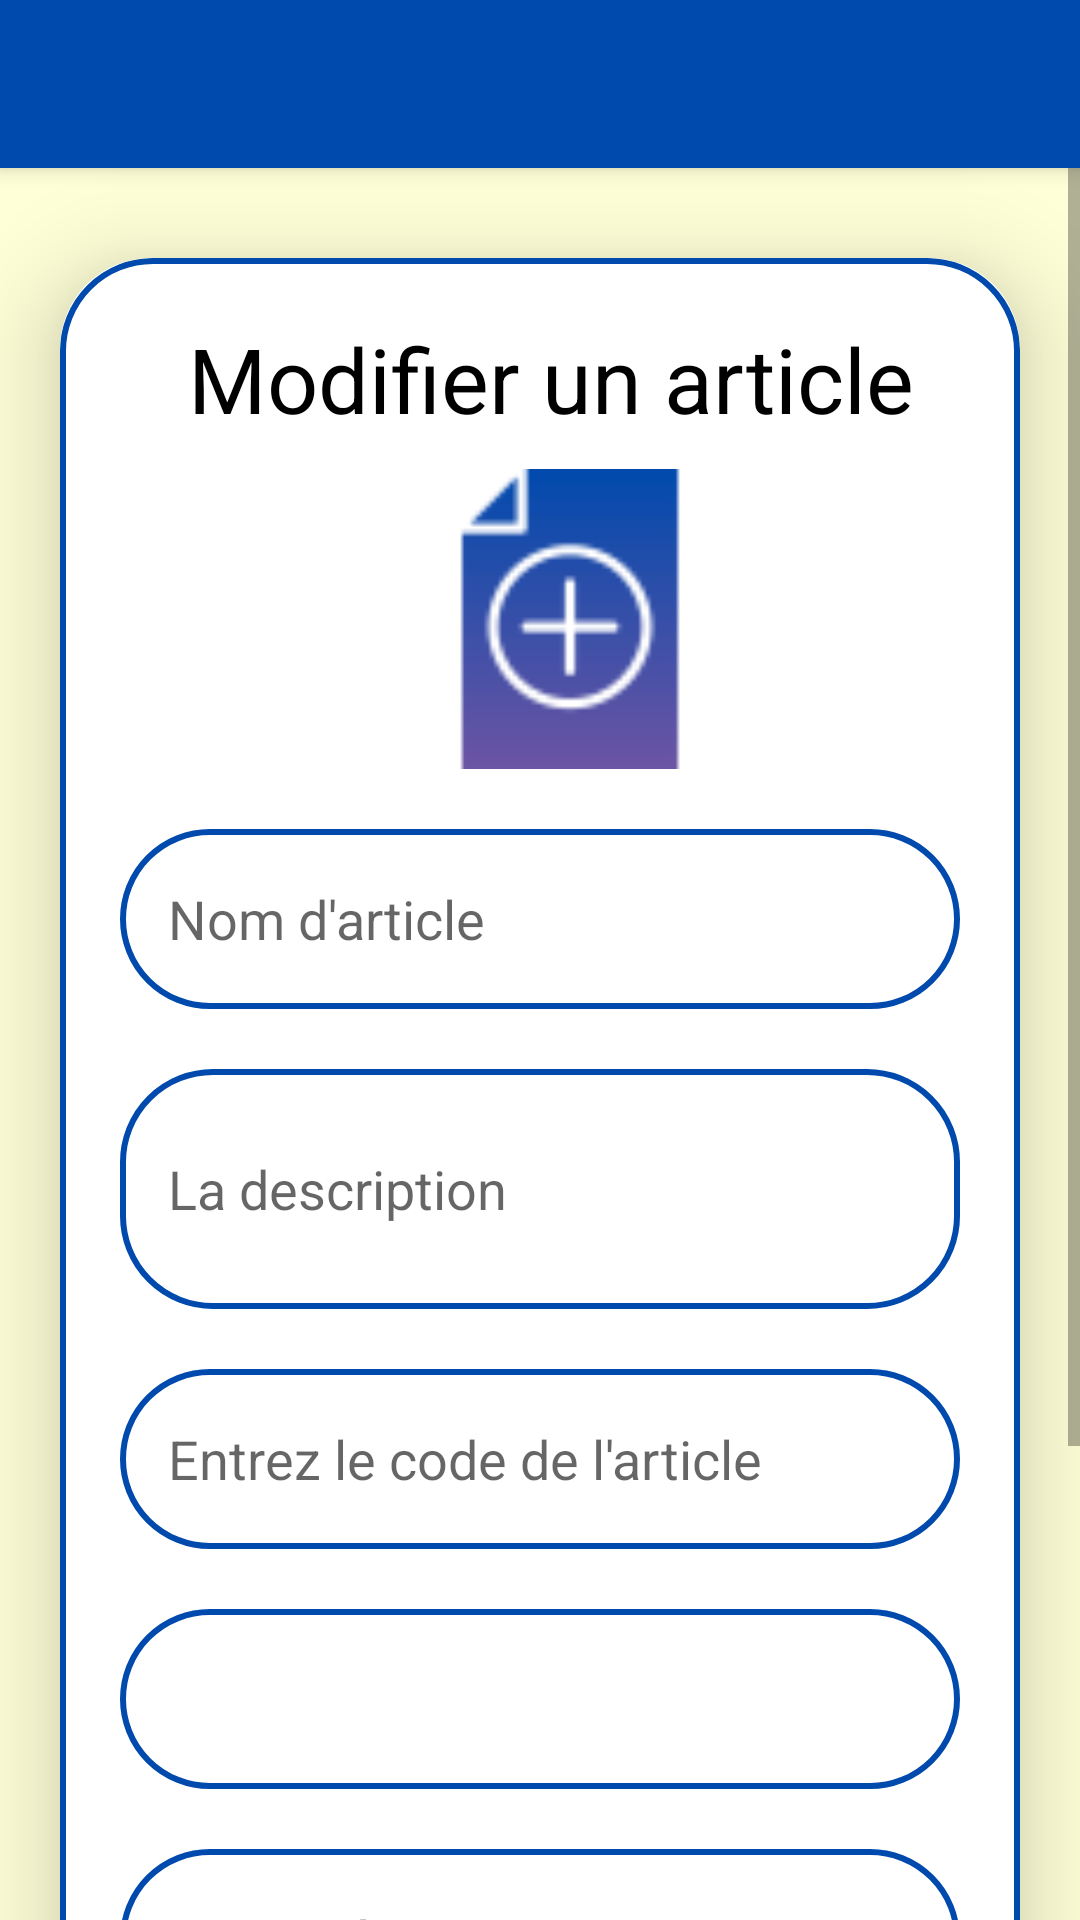

Reconstruct the res/layout file that produces this screen, plus the resources it refers to.
<!-- AndroidManifest.xml: application theme Theme.Auto_Gestion_V4 -->
<!-- res/layout/activity_update.xml -->
<?xml version="1.0" encoding="utf-8"?>
<RelativeLayout xmlns:android="http://schemas.android.com/apk/res/android"
    xmlns:app="http://schemas.android.com/apk/res-auto"
    xmlns:tools="http://schemas.android.com/tools"
    android:layout_width="match_parent"
    android:layout_height="match_parent"
    android:background="#5EFDFF8F"
    tools:context=".UpdateActivity">

    <androidx.appcompat.widget.Toolbar
        android:id="@+id/toolbar"
        android:layout_width="match_parent"
        android:layout_height="?attr/actionBarSize"
        android:background="@color/bleu"
        android:elevation="4dp"
        android:theme="@style/ThemeOverlay.AppCompat.ActionBar"
        app:popupTheme="@style/ThemeOverlay.AppCompat.Light" />

    <ScrollView
        android:layout_width="match_parent"
        android:layout_height="match_parent"
        android:layout_below="@id/toolbar">

        <androidx.cardview.widget.CardView
            android:layout_width="match_parent"
            android:layout_height="wrap_content"
            android:layout_marginTop="30dp"
            android:layout_marginEnd="20dp"
            android:layout_marginStart="20dp"
            app:cardCornerRadius="30dp"
            app:cardElevation="20dp">

            <LinearLayout
                android:layout_width="match_parent"
                android:layout_height="wrap_content"
                android:layout_gravity="center_horizontal"
                android:background="@drawable/border"
                android:orientation="vertical"
                android:padding="20dp">
                <TextView
                    android:id="@+id/textView3"
                    android:layout_width="match_parent"
                    android:layout_height="wrap_content"
                    android:text=" Modifier un article"
                    android:textAlignment="center"
                    android:textColor="@color/black"
                    android:textSize="30sp" />

                <ImageView
                    android:id="@+id/updateImage"
                    android:layout_width="100dp"
                    android:layout_height="100dp"
                    android:layout_marginLeft="100dp"
                    android:layout_marginTop="10dp"
                    android:scaleType="fitXY"
                    android:src="@drawable/uploadimage" />

                <EditText
                    android:id="@+id/update_title"
                    android:layout_width="match_parent"
                    android:layout_height="60dp"
                    android:layout_marginTop="20dp"
                    android:background="@drawable/border"
                    android:gravity="start|center_vertical"
                    android:hint="Nom d'article"
                    android:importantForAutofill="no"
                    android:maxLines="1"
                    android:padding="16dp"
                    android:textColor="@color/bleu" />

                <EditText
                    android:id="@+id/update_desc"
                    android:layout_width="match_parent"
                    android:layout_height="80dp"
                    android:layout_marginTop="20dp"
                    android:background="@drawable/border"
                    android:gravity="start|center_vertical"
                    android:hint="La description"
                    android:padding="16dp"
                    android:textColor="@color/bleu" />

                <EditText
                    android:id="@+id/update_code"
                    android:layout_width="match_parent"
                    android:layout_height="60dp"
                    android:layout_marginTop="20dp"
                    android:background="@drawable/border"
                    android:gravity="start|center_vertical"
                    android:hint="Entrez le code de l'article"
                    android:padding="16dp"
                    android:textColor="@color/bleu" />

                <Spinner
                    android:id="@+id/updateCategorySpinner"
                    android:layout_width="match_parent"
                    android:layout_height="60dp"
                    android:layout_marginTop="20dp"
                    android:background="@drawable/border"
                    android:padding="16dp" />

                <EditText
                    android:id="@+id/update_quantity"
                    android:layout_width="match_parent"
                    android:layout_height="60dp"
                    android:layout_marginTop="20dp"
                    android:background="@drawable/border"
                    android:gravity="start|center_vertical"
                    android:hint="Quantité"
                    android:padding="16dp"
                    android:textColor="@color/bleu" />
                <EditText
                    android:layout_width="match_parent"
                    android:layout_height="60dp"
                    android:id="@+id/update_prix"
                    android:background="@drawable/border"
                    android:layout_marginTop="20dp"
                    android:padding="16dp"
                    android:hint="Prix"
                    android:gravity="start|center_vertical"
                    android:textColor="@color/bleu"
                    />
                <Button
                    android:id="@+id/modifieButton"
                    android:layout_width="match_parent"
                    android:layout_height="60dp"
                    android:layout_marginTop="20dp"
                    android:backgroundTint="@color/bleu"
                    android:text="Enregistrer"
                    android:textSize="18sp"
                    app:cornerRadius="20dp" />


            </LinearLayout>
        </androidx.cardview.widget.CardView>
    </ScrollView>
</RelativeLayout>
<!-- resources referenced by this layout -->
<resources>
  <color name="black">#FF000000</color>
  <color name="bleu">#004AAD</color>
  <!-- drawable border (drawable) -->
  <?xml version="1.0" encoding="utf-8"?>
  <shape xmlns:android="http://schemas.android.com/apk/res/android" android:shape="rectangle">
      <stroke
          android:width="2dp"
          android:color="@color/bleu"/>
      <corners
          android:radius="30dp"/>
  </shape>
  <!-- drawable uploadimage: png bitmap (drawable, 4460 bytes) -->
  <style name="Theme.Auto_Gestion_V4" parent="Theme.MaterialComponents.DayNight.NoActionBar">
          
          <item name="colorPrimary">@color/purple_500</item>
          <item name="colorPrimaryVariant">@color/purple_700</item>
          <item name="colorOnPrimary">@color/white</item>
          
          <item name="colorSecondary">@color/teal_200</item>
          <item name="colorSecondaryVariant">@color/teal_700</item>
          <item name="colorOnSecondary">@color/black</item>
          
          <item name="android:statusBarColor">?attr/colorPrimaryVariant</item>
          
      </style>
  <color name="purple_500">#FF6200EE</color>
  <color name="purple_700">#FF3700B3</color>
  <color name="white">#FFFFFFFF</color>
  <color name="teal_200">#FF03DAC5</color>
  <color name="teal_700">#004AAD</color>
</resources>
